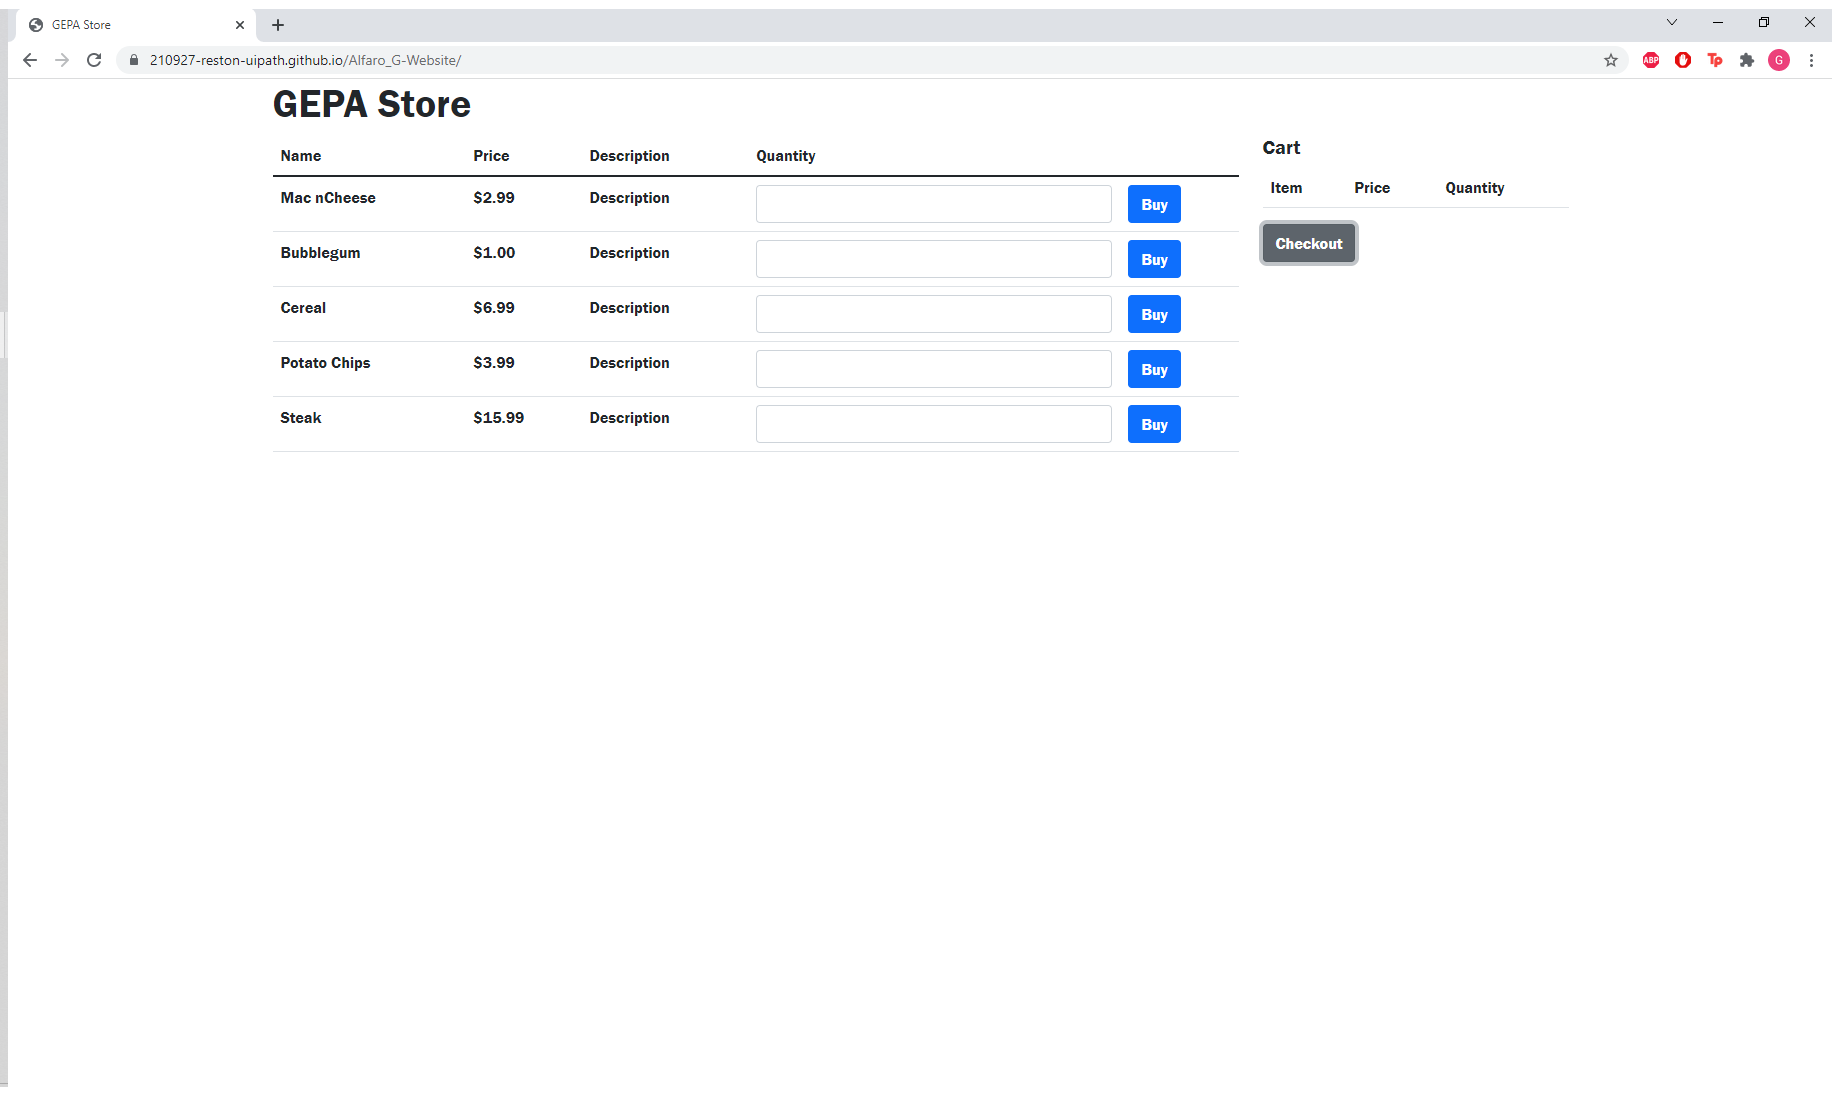
Task: Robotic Shopping Assistant 2.0 for P1
Workflow: PlaceOrder

Step 1: Use Browser Chrome: GEPA Store in window 'GEPA Store' (chrome.exe)

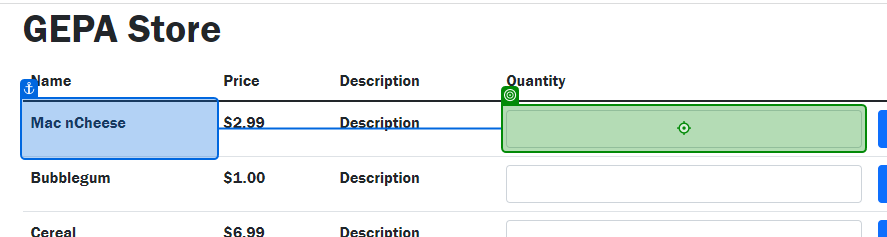
Step 2: type [strQuantity] into 'Mac nCheese'

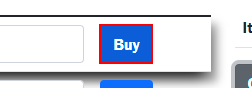
Step 3: click on the text box

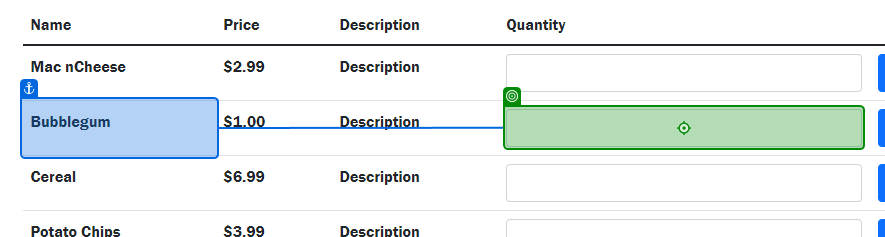
Step 4: type [strQuantity] into 'Bubblegum'

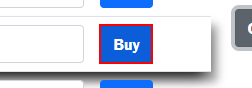
Step 5: click on the text box

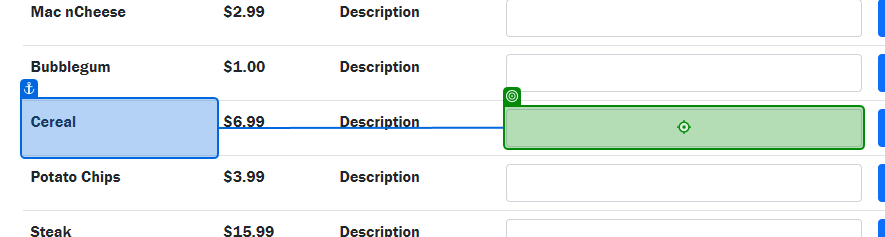
Step 6: type [strQuantity] into 'Cereal'

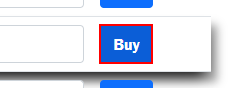
Step 7: click on the text box

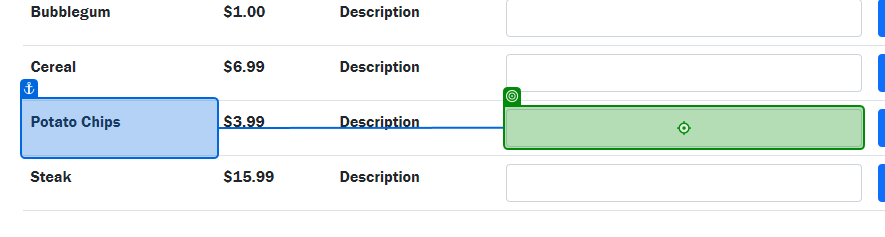
Step 8: type [strQuantity] into 'Potato Chips'

Step 9: click on the text box (same screen as step 7)

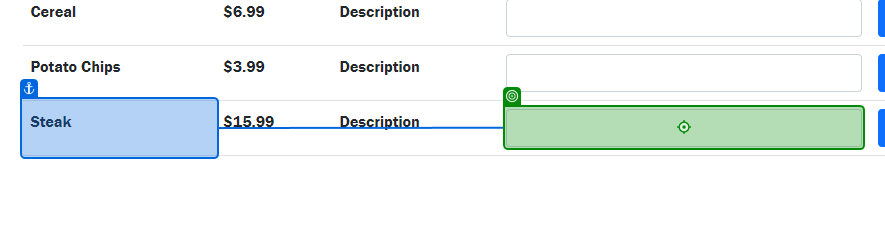
Step 10: type [strQuantity] into 'Steak'

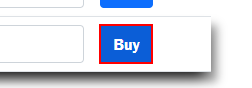
Step 11: click on the text box

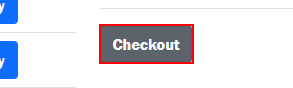
Step 12: click on the button